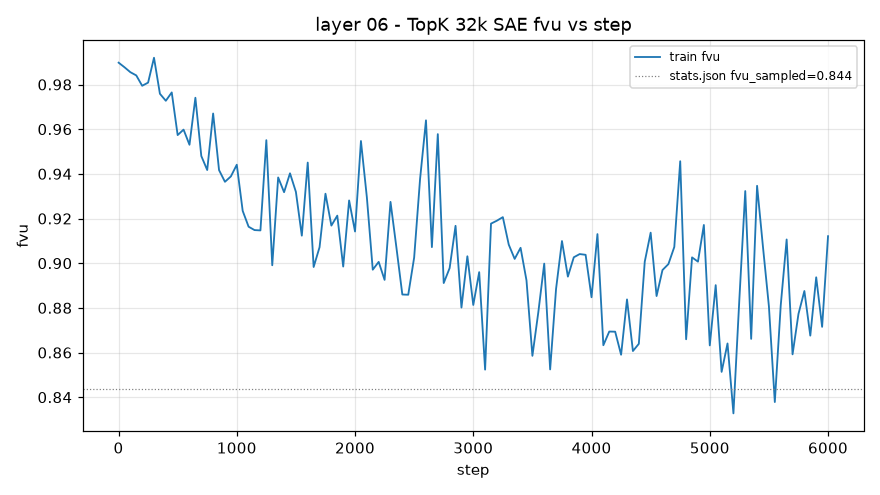

The table this chart was drawn from, first rows:
step, train_fvu
1, 0.9898
50, 0.9877
100, 0.9855
150, 0.9841
200, 0.9794
250, 0.9808
300, 0.992
350, 0.9759
400, 0.9727
450, 0.9765
500, 0.9574
550, 0.9598
600, 0.953
650, 0.9741
700, 0.948
750, 0.9417
800, 0.967
850, 0.9417
900, 0.9364
950, 0.9388
1000, 0.9441
1050, 0.9234
1100, 0.9163
1150, 0.9148
1200, 0.9147
1250, 0.9551
1300, 0.8991
1350, 0.9384
1400, 0.9318
1450, 0.9402
1500, 0.9319
1550, 0.9123
1600, 0.945
1650, 0.8983
1700, 0.9072
1750, 0.9311
1800, 0.9168
1850, 0.9213
1900, 0.8985
1950, 0.9281
2000, 0.9142
2050, 0.9547
2100, 0.9295
2150, 0.8971
2200, 0.9006
2250, 0.8925
2300, 0.9275
2350, 0.907
2400, 0.886
2450, 0.8859
2500, 0.9025
2550, 0.9377
2600, 0.964
2650, 0.9072
2700, 0.9578
2750, 0.8911
2800, 0.8978
2850, 0.9167
2900, 0.8801
2950, 0.9031
... 61 more rows
